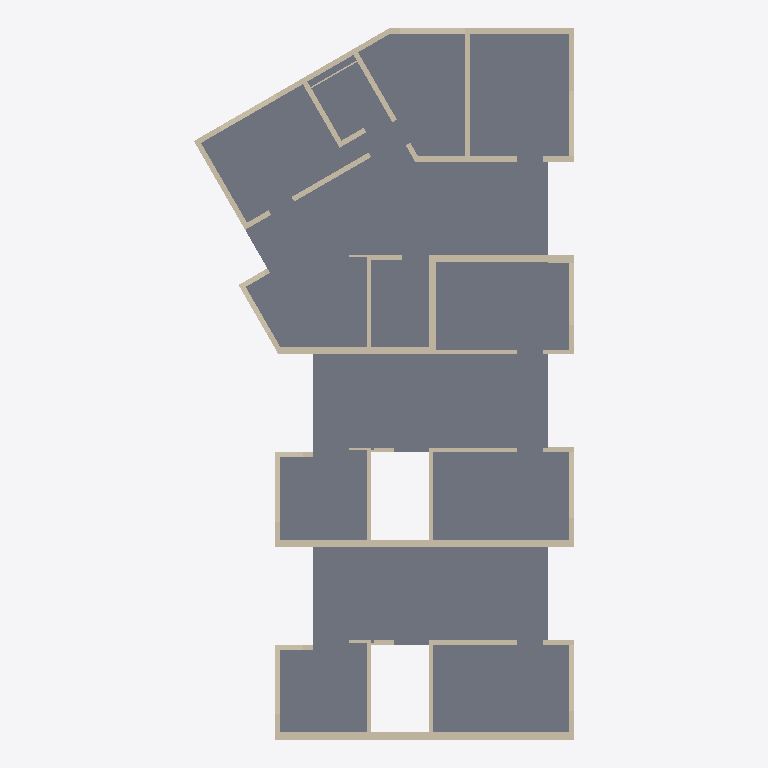
Plan cut of the same IFC building model at storey 'OG' (level 5.20 m, cut at 6.60 m), seen from above with north up, elements coloured by IFC class: 46 walls (beige), 1 slab (grey). Cut surfaces are drawn darker.
Extent 13.1 m × 24.6 m × 10.7 m (x, y, z). Storeys (5): EG at 0.00 m; OG at 2.60 m; OG at 5.20 m; OG at 7.80 m; 4. Geschoss at 10.40 m. Elements (191): 186 IfcWall, 5 IfcSlab.

HEADER;
FILE_DESCRIPTION(('ViewDefinition [CoordinationView_V2.0, QuantityTakeOffAddOnView]','Option [Elements to export: Visible elements (on all stories)]','Option [Partial Structure Display: Entire Model]','Option [IFC Domain: All]','Option [Structural Function: All Elements]','Option [Convert Grid elements: On]','Option [Convert IFC Annotations and Archicad 2D elements: Off]','[22 more]'),'2;1');
FILE_NAME('IP4_BIM-Modell_Bauphasen_V8_DG.ifc','2025-05-28T12:07:23',(''),(''),'DDS_IFC v3.0','IFC file generated by Graphisoft Archicad 28.0.0 CHE FULL Windows version (IFC add-on version: 4100 CHE FULL).','');
FILE_SCHEMA(('IFC2X3'));
ENDSEC;
DATA;
#1=IFCPROJECT('344O7vICcwH8qAEnwJDjSU',#2,'Projektname',$,$,$,$,(#3),#4);
#26=IFCSITE('20FpTZCqJy2vhVJYtjuIce',#2,'Gelände',$,$,#600,#601,$,.ELEMENT.,$,$,$,$,$);
#1457=IFCBUILDING('00tMo7QcxqWdIGvc4sMN2A',#2,'Gebäude',$,$,#1456,$,$,.ELEMENT.,$,$,$);
#6031=IFCBUILDINGSTOREY('3NscPmsxv7yOs3PvwPDAMH',#2,'OG',$,$,#2781,$,$,.ELEMENT.,2.6);
#6030=IFCBUILDINGSTOREY('3eYt9TfVT42ezAX4OpSOsQ',#2,'EG',$,$,#2780,$,$,.ELEMENT.,0.0);
#6033=IFCBUILDINGSTOREY('2FcQ$VfcDClOrgjBNOA$cL',#2,'OG',$,$,#2782,$,$,.ELEMENT.,5.2);
#6036=IFCBUILDINGSTOREY('1WqPYyEar2sQiaShZS7$v6',#2,'4. Geschoss',$,$,#2786,$,$,.ELEMENT.,10.4);
#6035=IFCBUILDINGSTOREY('0SZiRMt3XEqRhe45B3RQ6a',#2,'OG',$,$,#2785,$,$,.ELEMENT.,7.8);
#2161=IFCSLAB('2uXZy_azv4seQUapxJBobu',#2,'Decke-001',$,$,#5175,#1091,'B8863F3E-93DE-44DA-869E-933ED32F2978',.NOTDEFINED.);
#2008=IFCWALL('0Vmv1JxOzEzQFNKzttAoMy',#2,'Wand-005',$,$,#4676,#986,'1FC39053-ED8F-4EF5-A3D7-53DDF72B25BC');
#2059=IFCWALL('1KZwkrSu9CV9Gu8iaT1YGR',#2,'Wand-005',$,$,#4838,#1022,'548FABB5-7382-4C7C-9438-22C91D06241B');
#2100=IFCWALL('2ZjEfygQX9XxCfd$zBfK9D',#2,'Wand-006',$,$,#4973,#1048,'A3B4EA7C-A9A8-4987-B329-9FFF4BA5424D');
#2110=IFCWALL('3g_iOWmEn5TfoVJT$kc12Q',#2,'Wand-007',$,$,#5000,#1053,'EAFAC620-C0EC-4576-9C9F-4DDFEE98109A');
#1936=IFCWALL('3OR2hm_ZX9yvRfTOMDu$Q4',#2,'Wand-005',$,$,#4423,#937,'D86C2AF0-FA38-49F3-96E9-75858DE3F684');
#1977=IFCWALL('2n_PDIT5vEax_$xpz4z87b',#2,'Wand-006',$,$,#4556,#964,'B1F99352-745E-4E93-BFBF-EF3F44F481E5');
#2119=IFCWALL('3H5uDoutDFjuGA1syv53zr',#2,'Wand-009',$,$,#5034,#1063,'D1178372-E373-4FB7-840A-076F39143F75');
#1933=IFCWALL('2JzS5ivi5Akub3$Uq13Ok0',#2,'Wand-007',$,$,#4409,#935,'93F5C16C-E6C1-4ABB-8943-FDED010D8B80');
#2113=IFCWALL('36h38IRaHD$BxsvnIuFpsr',#2,'Wand-008',$,$,#5001,#1058,'C6AC3212-6E44-4DFC-BEF6-E714B83F3DB5');
#2128=IFCWALL('03lVWEXzb7fBO4o7AYoEUZ',#2,'Wand-010',$,$,#5063,#1068,'03BDF80E-87D9-47A4-B604-C872A2C8E7A3');
#2159=IFCWALL('0yEpeJHfH2qfUe8fmu1ZSS',#2,'Wand-009',$,$,#5158,#1087,'3C3B3A13-4694-42D2-97A8-229C3806371C');
#1994=IFCWALL('2eS_6AUUD7ovSGyOjFbuZl',#2,'Wand-006',$,$,#4624,#975,'A873E18A-79E3-47CB-9710-F18B4F9788EF');
#2135=IFCWALL('0rkkzLZuf5EwKBUpKOQUPB',#2,'Wand-011',$,$,#5083,#1073,'35BAEF55-8F8A-453B-A50B-7B351869E64B');
#2141=IFCWALL('3nC7EGqCjBgOrZ3LvNaJNB',#2,'Wand-009',$,$,#5101,#1075,'F1307390-D0CB-4BA9-8D63-0D5E579135CB');
#2044=IFCWALL('0G_UYRgaj1OQ704V5fjwMT',#2,'Wand-006',$,$,#4794,#1011,'10F9E89B-AA4B-4161-A1C0-11F169B7A59D');
#1949=IFCWALL('2t8sR8xg17qOxdiwmEYlwC',#2,'Wand-006',$,$,#4469,#946,'B72366C8-EEA0-47D1-8EE7-B3AC0E8AFE8C');
#2032=IFCWALL('3vfxb6pfb6xggubFu5mNRb',#2,'Wand-004',$,$,#4745,#1002,'F9A7B946-CE99-46EE-AAB8-94FE05C176E5');
#2069=IFCWALL('0g60ysd85EKw3UnyDBpes4',#2,'Wand-006',$,$,#4864,#1026,'2A180F36-9C81-4E53-A0DE-C7C34BCE8D84');
#1978=IFCWALL('0F8wvAh6b6uB1F$QRJIoxh',#2,'Wand-004',$,$,#4560,#966,'0F23AE4A-AC69-46E0-B04F-FDA6D34B2EEB');
#2036=IFCWALL('370p51UIX3vAPPmibRkt0r',#2,'Wand-006',$,$,#4756,#990,'C7033141-7928-43E4-A659-C2C95BBB7035');
#2147=IFCWALL('0jxI_UR8f9DO$I72HLafEI',#2,'Wand-009',$,$,#5124,#1080,'2DED2F9E-6C8A-4935-8FD2-1C2455929392');
#1959=IFCWALL('1AhzPBZvL2hOOou3eQ86qY',#2,'Wand-004',$,$,#4490,#953,'4AAFD64B-8F95-42AD-8632-E03A1A206D22');
#2086=IFCWALL('3D4M3zAsvFT90DWC$C1ZoN',#2,'Wand-005',$,$,#4923,#1038,'CD1160FD-2B6E-4F74-900D-80CFCC063C97');
#2055=IFCWALL('0hxEb8OGL59eC8mT_eh5fQ',#2,'Wand-007',$,$,#4822,#1018,'2BECE948-[number]-C1DFA8AC5A5A');
#2056=IFCWALL('22wttMV9b4kBD91Z1x8zkJ',#2,'Wand-008',$,$,#4821,#1020,'82EB7DD6-7C99-44B8-B349-06307B23DB93');
#1971=IFCWALL('1rs9URFNH7_PDEMq6nTPwc',#2,'Wand-008',$,$,#4541,#962,'75D8979B-3D74-47F9-934E-5B41B1759EA6');
#2002=IFCWALL('1yOcScJtb7aB2aEoN$080Z',#2,'Wand-007',$,$,#4650,#982,'7C626726-4F79-4790-B0A4-3B25FF008023');
#2005=IFCWALL('21tpk_iFzDAR8Yl7KP$8ag',#2,'Wand-008',$,$,#4656,#984,'81DF3BBE-B0FF-4D29-B222-BC7519FC892A');
#1993=IFCWALL('02SSnfQNrC7e1WID5c7zSn',#2,'Wand-005',$,$,#4618,#971,'0271CC69-697D-4C1E-8060-48D1661FD731');
#2046=IFCWALL('3RjJaGBkrB1PdvCrV0MWJ1',#2,'Wand-005',$,$,#4804,#1007,'DBB53910-2EED-4B05-99F9-3357C05A04C1');
#1945=IFCWALL('2$NyG61rPFVOF6jXV77Y4q',#2,'Wand-005',$,$,#4455,#939,'BF5FC406-0756-4F7D-83C6-B617C71E2134');
#2092=IFCWALL('05jrVuuSrBtR_Vj7vzSgUh',#2,'Wand-006',$,$,#4945,#1043,'05B757F8-E1CD-4BDD-BF9F-B47E7D72A7AB');
#1967=IFCWALL('0mEcLxcSH45OlUMRHqoP2M',#2,'Wand-006',$,$,#4523,#960,'303A657B-99C4-4415-8BDE-59B474C99096');
#2009=IFCWALL('3HZeTZyJn8J8ZFqj75WxJ9',#2,'Wand-005',$,$,#4668,#988,'D18E8763-F13C-484C-88CF-D2D1C583B4C9');
#2024=IFCWALL('19IJ2WPinAxB74A47_ZgSY',#2,'Wand-004',$,$,#4710,#997,'494930A0-66CC-4AEC-B1C4-2841FE8EA722');
#2077=IFCWALL('0ksqgFDJ9AUQYJ4f9pzNRw',#2,'Wand-004',$,$,#4893,#1033,'2EDB4A8F-3532-4A79-A893-129273F576FA');
#2067=IFCWALL('29JyMwPUz84fbQKL8IyA0i',#2,'Wand-005',$,$,#4858,#1024,'894FC5BA-65EF-4812-995A-515212F0A02C');
#1941=IFCWALL('14rrFStQL9_vb_dyJGAQDx',#2,'Wand-004',$,$,#4445,#941,'44D753DC-DDA5-49FB-997E-9FC4D029A37B');
#2148=IFCWALL('0aJ5VjnED979yBrK0xNmO1',#2,'Wand-010',$,$,#5125,#1082,'244C57ED-C4E3-491C-9F0B-D5403B5F0601');
#1989=IFCWALL('1w$sED4GH8w8p4QXRCg3Wg',#2,'Wand-006',$,$,#4595,#973,'7AFF638D-1104-48E8-8CC4-6A16CCA8382A');
#2040=IFCWALL('22xFbyYcX8WQ5PM_4K4f$J',#2,'Wand-006',$,$,#4770,#1009,'82ECF97C-8A68-4881-A159-5BE114129FD3');
#2160=IFCWALL('2gJNBk2Lj5wg0c41k3$PUU',#2,'Wand-009',$,$,#5165,#1089,'AA4D72EE-095B-45EA-A026-101B83FD979E');
#1958=IFCWALL('1o8g1$5pX1o8eMGTmxuIsR',#2,'Wand-005',$,$,#4492,#951,'7222A07F-1738-41C8-8A16-41DC3BE12D9B');
#2025=IFCWALL('2j$KorONP0e83kZAy4ukDo',#2,'Wand-008',$,$,#4716,#995,'ADFD4CB5-6176-40A0-80EE-8CAF04E2E372');
#2074=IFCWALL('0JaXELJO52uOlyk_HHqk9p',#2,'Wand-008',$,$,#4879,#1031,'[number]-4D81-42E1-8BFC-BBE451D2E273');
#1964=IFCWALL('27uFCVIsr15BK_PwPlOXBa',#2,'Wand-008',$,$,#4507,#958,'87E0F31F-4B6D-4114-B53E-67A66F6212E4');
ENDSEC;